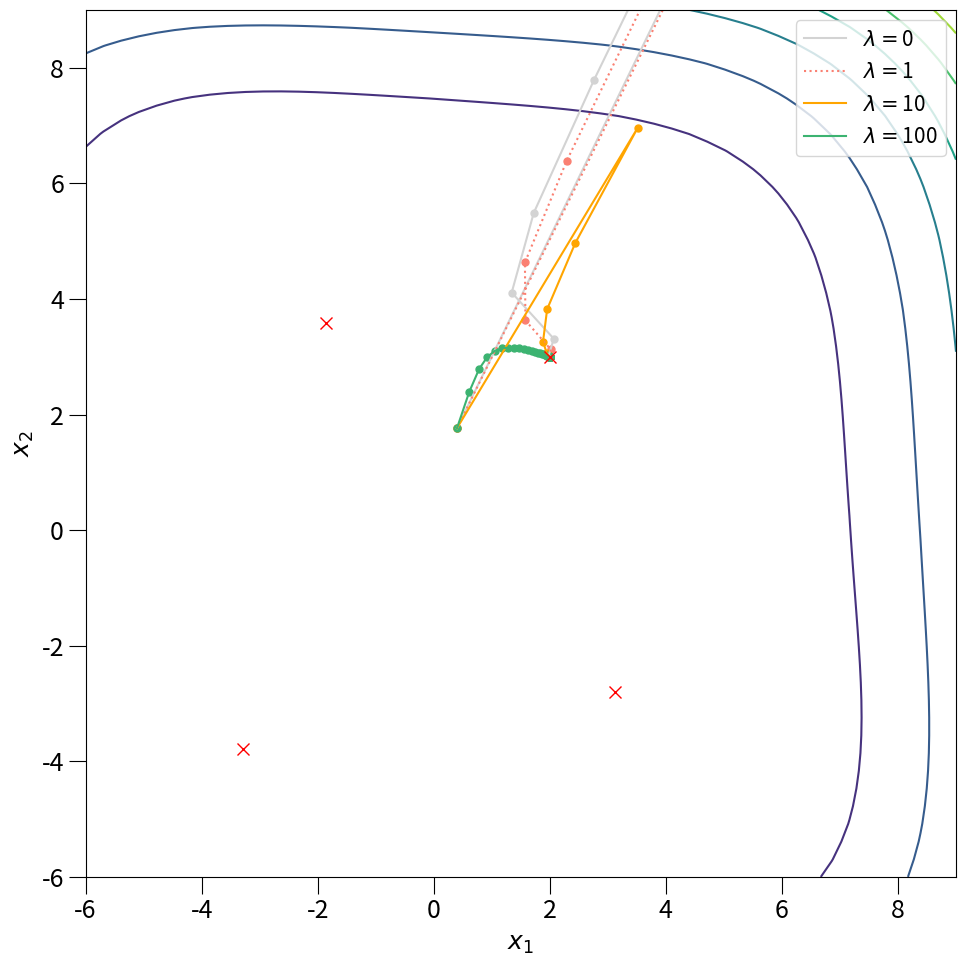

Generate this figure with matplotlib: (Note: this script raises an exception after producing the figure.)
# -*- coding: utf-8 -*-
"""
Created on Sun Oct 27 12:40:14 2019

@author: jorge
"""

import sympy as sym
import numpy as np
import matplotlib.pyplot as plt
import matplotlib as mpl
#get_ipython().run_line_magic('matplotlib', 'inline')
#https://scipy-lectures.org/packages/sympy.html
# ^^ how to use sympy ^^ 

height = 10
width = 10

mpl.rcParams['figure.figsize'] = (width, height)
mpl.rcParams['font.size'] = 18
mpl.rcParams['figure.titlesize'] = 'small'
mpl.rcParams['legend.fontsize'] = 'small'
mpl.rcParams['xtick.major.size'] = 12
mpl.rcParams['xtick.minor.size'] = 8
mpl.rcParams['xtick.labelsize'] = 18
mpl.rcParams['ytick.major.size'] = 12
mpl.rcParams['ytick.minor.size'] = 8
mpl.rcParams['ytick.labelsize'] = 18

HX ,HY  = 50,50 #number of x,y  points for countour
xmin,xmax = -6,9
ymin,ymax = -6,9
x1 = np.linspace(xmin,xmax,HX)
x2 = np.linspace(ymin,ymax,HY)
X1,X2 = np.meshgrid(x1,x2) # genertate mesh grid
w1=sym.Symbol('w1') # define symbols
w2=sym.Symbol('w2')

j=(w1**2 + w2 - 11)**2 + (w1 + w2**2 - 7)**2# define equation    

#compute gradient
j_grad1=sym.diff(j,w1)
j_grad2=sym.diff(j,w2)
#compute hessian
hess11=sym.diff(j_grad1,w1)
hess12=sym.diff(j_grad1,w2)
hess21=sym.diff(j_grad2,w1)
hess22=sym.diff(j_grad2,w2)

#generate contour map
ConMap=np.zeros((HX,HY))
for i in range(HX):
    for k in range(HY):
        ConMap[i,k]=j.subs({w1:x1[i],w2:x2[k]})


eta = 1
lambdas = [0, 1, 10, 100]
lim=50 # number of iterations
threshold = 1e-5
wStar=[[3,2],[-2.8,3.13],[-3.78,-3.28],[3.58,-1.85]] # ending point

colors = ('lightgray', 'salmon', 'orange', 'mediumseagreen')
labels = [r'$\lambda =$' + str(lam) for lam in lambdas]
styles = ['-',':','-', '-']
#labels.append('Exact Line Search')
plt.figure(figsize=(10,10))
plt.contour(X1,X2,ConMap)

lam = 0

for i in range(len(lambdas)):
    np.random.seed(0)
    w=np.random.normal(0,1,2) # starting point
    ew=[]
    jw=[]
    count= 1
    line=[]
    while(True):
        #compute gradient matrix and hessian matrix
        g= np.array([float(j_grad1.subs({w1:w[0],w2:w[1]})),float(j_grad2.subs({w1:w[0],w2:w[1]}))])
        H= np.array([[float(hess11.subs({w1:w[0],w2:w[1]})),float(hess12.subs({w1:w[0],w2:w[1]}))],
                    [float(hess21.subs({w1:w[0],w2:w[1]})),float(hess22.subs({w1:w[0],w2:w[1]}))]])
        
        lam = lambdas[i]
        # Exact Line Search
        dw = -np.dot(np.linalg.inv(H + lam*np.eye(len(H))), g)
        
        wnew =  w+eta*dw 
        line.append(w)
        #loop check
        if(np.abs(wnew - w).mean() < threshold):
            print('Converge break')
            print(count)
            break
        elif( count>lim ):
            print('Count Break')
            break
        elif(np.isnan(g).any()):
            print('nan break')
            break
        else:
            count=count +1
            wprev=w.copy()
            
            w=wnew.copy()
            
            ew.append(np.linalg.norm(w-wStar))
            jw.append(j.subs({w1:w[0],w2:w[1]}))
    line=np.array(line)
    
    plt.plot(line[:,1],line[:,0], color=colors[i], linestyle=styles[i], label=labels[i],)# zorder=len(etas)-i)
    plt.scatter(line[:,1],line[:,0], 25, color=colors[i], )#zorder=len(etas)-i)

for n in range(len(wStar)):
    plt.plot(wStar[n][1],wStar[n][0], 'rx', markersize=8)
plt.xlim(xmin, xmax)
plt.ylim(ymin, ymax)
plt.xlabel(r'$x_1$')
plt.ylabel(r'$x_2$')
plt.legend()
plt.tight_layout()
plt.savefig('../prob9.eps', dpi=500)
